The GitHub repository niklasxiao/DataLabTrash contains a labelled image folder "dataset-augmented" with 7 categories: biological waste, cardboard, glass, metal, paper, plastic, trash. Examples follow, each with its label.

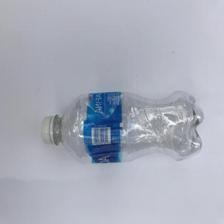
Label: plastic

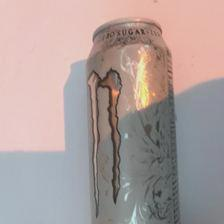
Label: metal

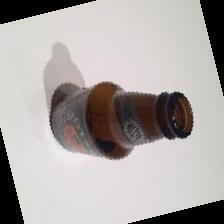
Label: glass

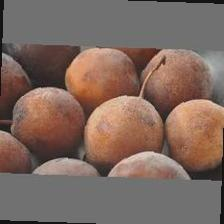
Label: biological waste

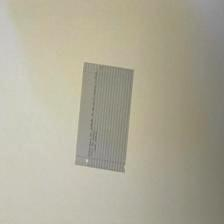
Label: paper

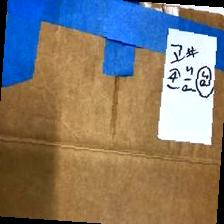
Label: cardboard
